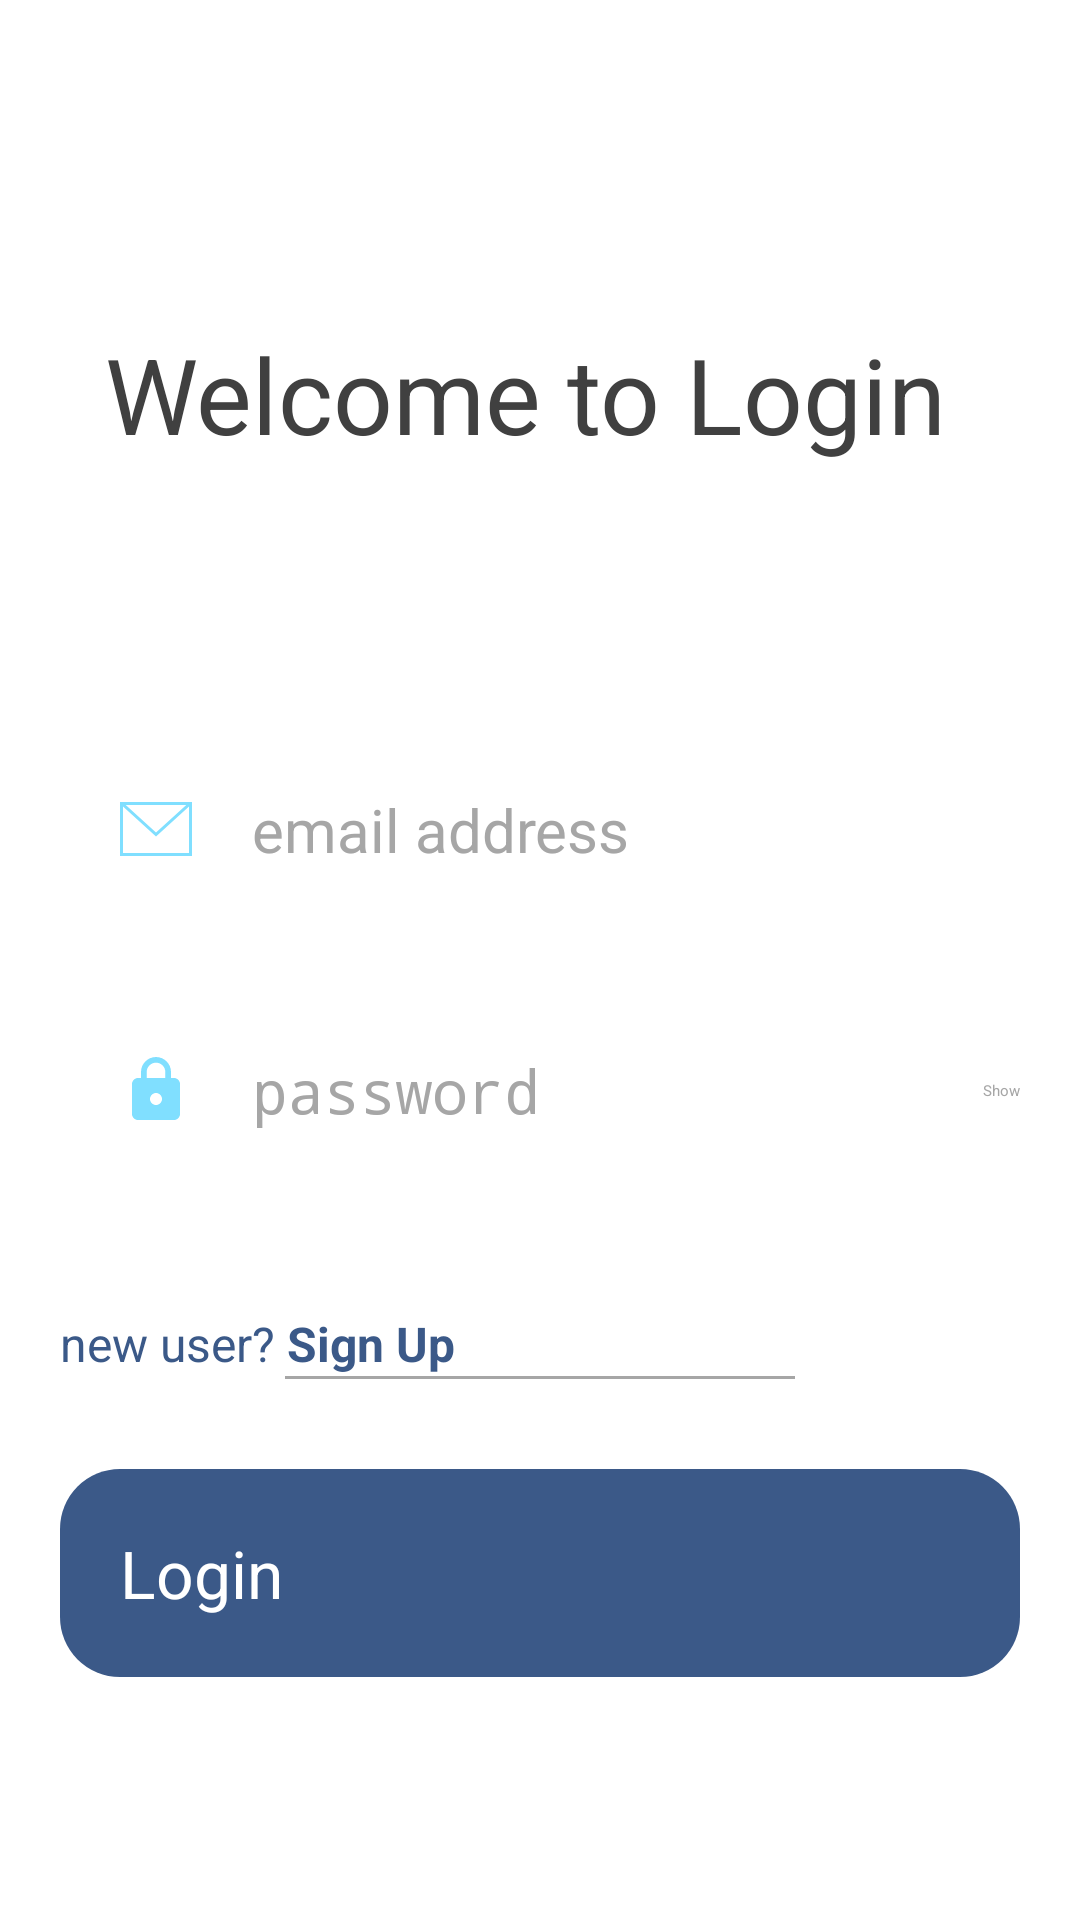

Layout XML and referenced resources for this Android screen:
<!-- AndroidManifest.xml: application theme Theme.ChatApp -->
<!-- res/layout/fragment_login.xml -->
<?xml version="1.0" encoding="utf-8"?>
<RelativeLayout xmlns:android="http://schemas.android.com/apk/res/android"
    xmlns:tools="http://schemas.android.com/tools"
    android:layout_width="match_parent"
    android:layout_height="match_parent"
    android:padding="20dp"
    tools:context=".ui.fragments.Login">

    <RelativeLayout
        android:id="@+id/login_layout"
        android:layout_width="match_parent"
        android:layout_height="match_parent">

        <RelativeLayout
            android:layout_width="match_parent"
            android:layout_height="wrap_content"
            android:layout_above="@+id/rl_user_credentials"
            android:layout_alignParentTop="true"
            android:padding="15dp">

            <TextView
                android:id="@+id/tvwelcome"
                android:layout_width="wrap_content"
                android:layout_height="wrap_content"
                android:layout_centerVertical="true"
                android:text="Welcome to Login"
                android:textColor="#404040"
                android:textSize="35sp" />

        </RelativeLayout>

        <RelativeLayout
            android:id="@+id/rl_user_credentials"
            android:layout_width="match_parent"
            android:layout_height="wrap_content"
            android:layout_centerInParent="true">


            <EditText
                android:id="@+id/login_email"
                android:layout_width="match_parent"
                android:layout_height="wrap_content"
                android:drawableStart="@drawable/ic_email"
                android:drawablePadding="20dp"
                android:hint="email address"
                android:inputType="textEmailAddress"
                android:paddingStart="20dp"
                android:paddingTop="20dp"
                android:paddingBottom="20dp"
                android:textColor="@color/black"
                android:textColorHint="#a6a6a6"
                android:textSize="20sp" />

            <FrameLayout
                android:layout_width="match_parent"
                android:layout_height="wrap_content"
                android:layout_below="@+id/login_email"
                android:layout_marginTop="20dp">

                <EditText
                    android:id="@+id/login_password"
                    android:layout_width="match_parent"
                    android:layout_height="wrap_content"
                    android:drawableStart="@drawable/ic_password"
                    android:drawablePadding="20dp"
                    android:hint="password"
                    android:inputType="textPassword"
                    android:paddingStart="20dp"
                    android:paddingTop="20dp"
                    android:paddingBottom="20dp"
                    android:textColor="@color/black"
                    android:textColorHint="#a6a6a6"
                    android:textSize="20sp" />

                <Button
                    android:id="@+id/show_hide_btn"
                    android:layout_width="wrap_content"
                    android:layout_height="wrap_content"
                    android:layout_gravity="end|center_vertical"
                    android:background="@android:color/transparent"
                    android:text="Show"
                    android:textColor="#a6a6a6" />

            </FrameLayout>

        </RelativeLayout>

        <Button
            android:id="@+id/login_sign_up_btn"
            android:layout_width="match_parent"
            android:layout_height="wrap_content"
            android:layout_below="@id/rl_user_credentials"
            android:layout_marginTop="40dp"
            android:background="@android:color/transparent"
            android:drawableBottom="@drawable/under_line"
            android:text="@string/new_user_sign_up"
            android:textAllCaps="false"
            android:textColor="#3b5988"
            android:textSize="16sp" />

        <Button
            android:id="@+id/login_btn"
            android:layout_width="match_parent"
            android:layout_height="wrap_content"
            android:layout_below="@+id/login_sign_up_btn"
            android:layout_marginTop="30dp"
            android:background="@drawable/login_bg"
            android:padding="20dp"
            android:text="Login"
            android:textAllCaps="false"
            android:textColor="@color/white"
            android:textSize="22sp" />
    </RelativeLayout>

    <ProgressBar
        android:id="@+id/progressbar"
        android:layout_width="wrap_content"
        android:layout_height="wrap_content"
        android:layout_centerInParent="true"
        android:visibility="gone" />

</RelativeLayout>
<!-- resources referenced by this layout -->
<resources>
  <color name="black">#FF000000</color>
  <color name="white">#FFFFFFFF</color>
  <!-- drawable ic_email (drawable) -->
  <vector xmlns:android="http://schemas.android.com/apk/res/android"
      android:width="24dp"
      android:height="24dp"
      android:tint="#80DFFF"
      android:viewportWidth="24"
      android:viewportHeight="24">
    <path
        android:fillColor="@android:color/white"
        android:pathData="M24,21h-24v-18h24v18zM1,4.523v15.477h22v-15.477l-10.999,10 -11.001,-10zM22.089,4h-20.176l10.088,9.171 10.088,-9.171z" />
  </vector>
  <!-- drawable ic_password (drawable) -->
  <vector xmlns:android="http://schemas.android.com/apk/res/android"
      android:width="24dp"
      android:height="24dp"
      android:tint="#80DFFF"
      android:viewportWidth="24"
      android:viewportHeight="24">
      <path
          android:fillColor="@android:color/white"
          android:pathData="M18,8h-1L17,6c0,-2.76 -2.24,-5 -5,-5S7,3.24 7,6v2L6,8c-1.1,0 -2,0.9 -2,2v10c0,1.1 0.9,2 2,2h12c1.1,0 2,-0.9 2,-2L20,10c0,-1.1 -0.9,-2 -2,-2zM12,17c-1.1,0 -2,-0.9 -2,-2s0.9,-2 2,-2 2,0.9 2,2 -0.9,2 -2,2zM15.1,8L8.9,8L8.9,6c0,-1.71 1.39,-3.1 3.1,-3.1 1.71,0 3.1,1.39 3.1,3.1v2z" />
  </vector>
  <!-- drawable login_bg (drawable) -->
  <?xml version="1.0" encoding="utf-8"?>
  <shape xmlns:android="http://schemas.android.com/apk/res/android"
      android:shape="rectangle">
  
      <solid android:color="#3b5988" />
      <corners
          android:bottomLeftRadius="20dp"
          android:bottomRightRadius="20dp"
          android:topLeftRadius="20dp"
          android:topRightRadius="20dp" />
  
  </shape>
  <!-- drawable under_line (drawable) -->
  <?xml version="1.0" encoding="utf-8"?>
  <shape xmlns:android="http://schemas.android.com/apk/res/android"
      android:shape="rectangle">
  
      <solid
          android:color="#a6a6a6"/>
  
      <size
          android:height="1dp"
          android:width="170dp"/>
  
  </shape>
  <string name="new_user_sign_up">new user?  <b>Sign Up</b></string>
  <style name="Theme.ChatApp" parent="Theme.AppCompat.DayNight">
          
          <item name="colorPrimary">@color/purple_200</item>
          <item name="colorPrimaryVariant">@color/purple_700</item>
          <item name="colorOnPrimary">@color/black</item>
          
          <item name="colorSecondary">@color/teal_200</item>
          <item name="colorSecondaryVariant">@color/teal_200</item>
          <item name="colorOnSecondary">@color/black</item>
          
          <item name="android:statusBarColor" tools:targetApi="l">?attr/colorPrimaryVariant</item>
          
      </style>
  <color name="purple_200">#FFBB86FC</color>
  <color name="purple_700">#FF3700B3</color>
  <color name="teal_200">#FF03DAC5</color>
</resources>
